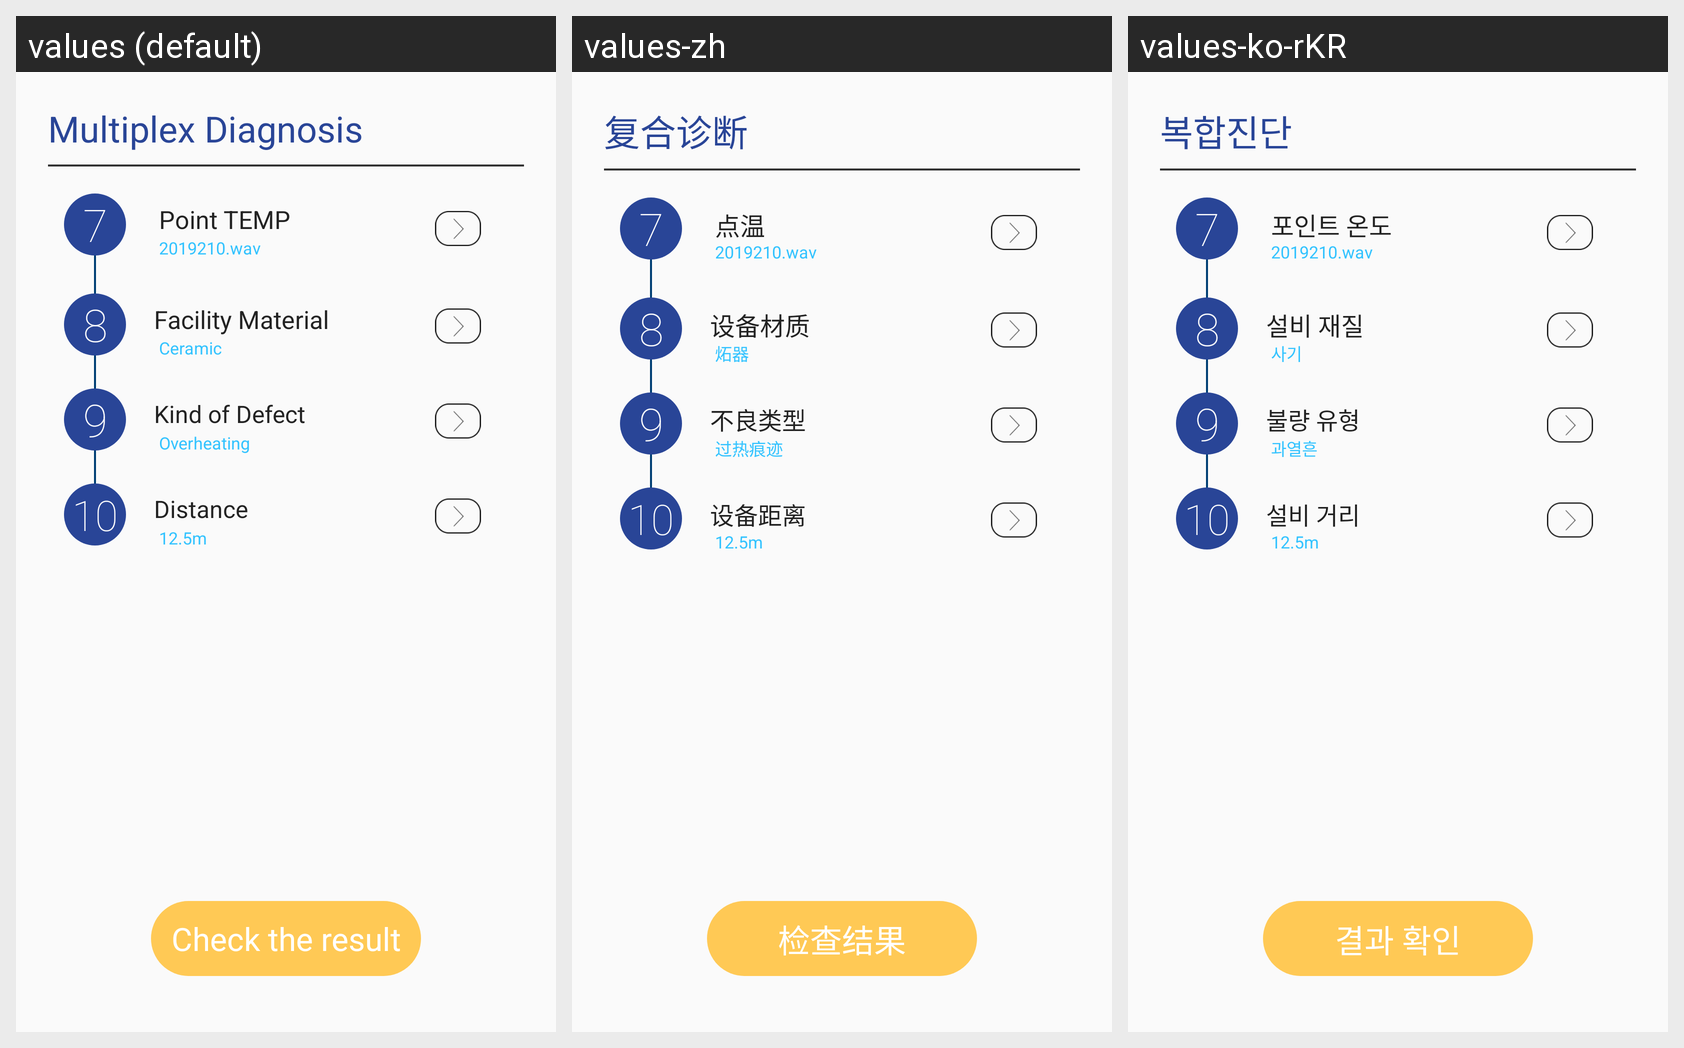

Here is an Android app screen in its default locale and in the app's own translations. Write out the translated-string differences for the strings that appear on this screen.
Android screen res/layout/fragment_diag_mix.xml rendered under 3 locales, left to right: values (default), values-zh, values-ko-rKR. Device: Nexus 5 (rendered at 1080×1920; each locale shown at half size, 540×960, under a caption strip naming it); theme Theme.AppCompat.Light.NoActionBar.FullScreen.
Strings drawn on this screen, with the default value and each locale's value (text and hints the layout hard-codes, and strings that could not be matched under every locale, appear in the picture but are not listed):

Multiplex_Diagnosis
  values: Multiplex Diagnosis
  values-zh: 复合诊断
  values-ko-rKR: 복합진단

Point_TEMP
  values: Point TEMP
  values-zh: 点温
  values-ko-rKR: 포인트 온도

Facility_Material
  values: Facility Material
  values-zh: 设备材质
  values-ko-rKR: 설비 재질

Ceramic
  values: Ceramic
  values-zh: 炻器
  values-ko-rKR: 사기

Kind_of_Defect
  values: Kind of Defect
  values-zh: 不良类型
  values-ko-rKR: 불량 유형

Overheating
  values: Overheating
  values-zh: 过热痕迹
  values-ko-rKR: 과열흔

Distance
  values: Distance
  values-zh: 设备距离
  values-ko-rKR: 설비 거리

Check_result
  values: Check the result
  values-zh: 检查结果
  values-ko-rKR: 결과 확인
